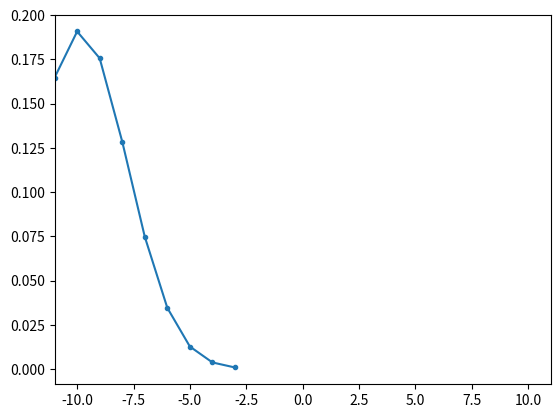

The script that saved this image:
import math

xstart = [1.,2.,3.,4.,5.,6.]
xend   = [20.,19.,18.,17.,16.,15.]

# offset of central tof bin from center between xstart and xend
delta = 0.

# width of a tof bin (in spatial units)
tofbin_width = 1.5

# number of tof bins
n_tofbins = 23

# the LOR number
i = 0

# tof resolution (in spatial units)
sigma_tof = 3.1

# number of sigmas to consider to calculation of tof kernel
n_sigmas = 3

#---------------------------------------------------------------------------

# calculate the difference vector 
u0 = xend[i*3 + 0] - xstart[i*3 + 0]
u1 = xend[i*3 + 1] - xstart[i*3 + 1]
u2 = xend[i*3 + 2] - xstart[i*3 + 2]

u_norm = math.sqrt(u0*u0 + u1*u1 + u2*u2)

u0 /= u_norm
u1 /= u_norm
u2 /= u_norm

# calculate mid point of LOR
x_m0 = 0.5*(xstart[i*3 + 0] + xend[i*3 + 0])
x_m1 = 0.5*(xstart[i*3 + 1] + xend[i*3 + 1])
x_m2 = 0.5*(xstart[i*3 + 2] + xend[i*3 + 2])

# generate dummy voxel coordinates
x_v0 = xstart[i*3 + 0] + 0.0*u0*u_norm
x_v1 = xstart[i*3 + 1] + 0.0*u1*u_norm
x_v2 = xstart[i*3 + 2] + 0.0*u2*u_norm


# calculate which TOF bins it are within +- n_sigmas
# it runs from -n_tofbins//2 ... 0 ... n_tofbins//2
i1 = (((x_v0 - x_m0)*u0 + (x_v1 - x_m1)*u1 + (x_v2 - x_m2)*u2) - delta + n_sigmas*sigma_tof) / tofbin_width
i2 = (((x_v0 - x_m0)*u0 + (x_v1 - x_m1)*u1 + (x_v2 - x_m2)*u2) - delta - n_sigmas*sigma_tof) / tofbin_width

if i1 <= i2:
  it1 = math.floor(i1)
  it2 = math.ceil(i2)
else:
  it1 = math.floor(i2)
  it2 = math.ceil(i1)

n_half = n_tofbins // 2

if it1 < -n_half:
  it1 = -n_half
if it2 < -n_half:
  it2 = -n_half
if it1 > n_half:
  it1 = n_half
if it2 > n_half:
  it2 = n_half

tof_weights = []
inds        = []

for it in range(it1, it2 + 1):
  # calculate the coordinates of the center for the TOF bin
  x_c0 = x_m0 + (it*tofbin_width + delta)*u0
  x_c1 = x_m1 + (it*tofbin_width + delta)*u1
  x_c2 = x_m2 + (it*tofbin_width + delta)*u2
  
  # calculate the distance between voxel and tof bin center
  d = math.sqrt((x_c0 - x_v0)**2 +  (x_c1 - x_v1)**2 + (x_c2 - x_v2)**2)
  
  d_far  = d + 0.5*tofbin_width
  d_near = d - 0.5*tofbin_width
  
  tof_weight = 0.5*(math.erf(d_far/(math.sqrt(2)*sigma_tof)) - math.erf(d_near/(math.sqrt(2)*sigma_tof)))

  inds.append(it)
  tof_weights.append(tof_weight)

  # the index of the tof bin in the projection array is it + n_half!

# results
print(sum(tof_weights))
import matplotlib.pyplot as py
fig, ax = py.subplots()
ax.plot(inds,tof_weights,'.-')
ax.set_xlim(-n_half, n_half)
fig.show()
